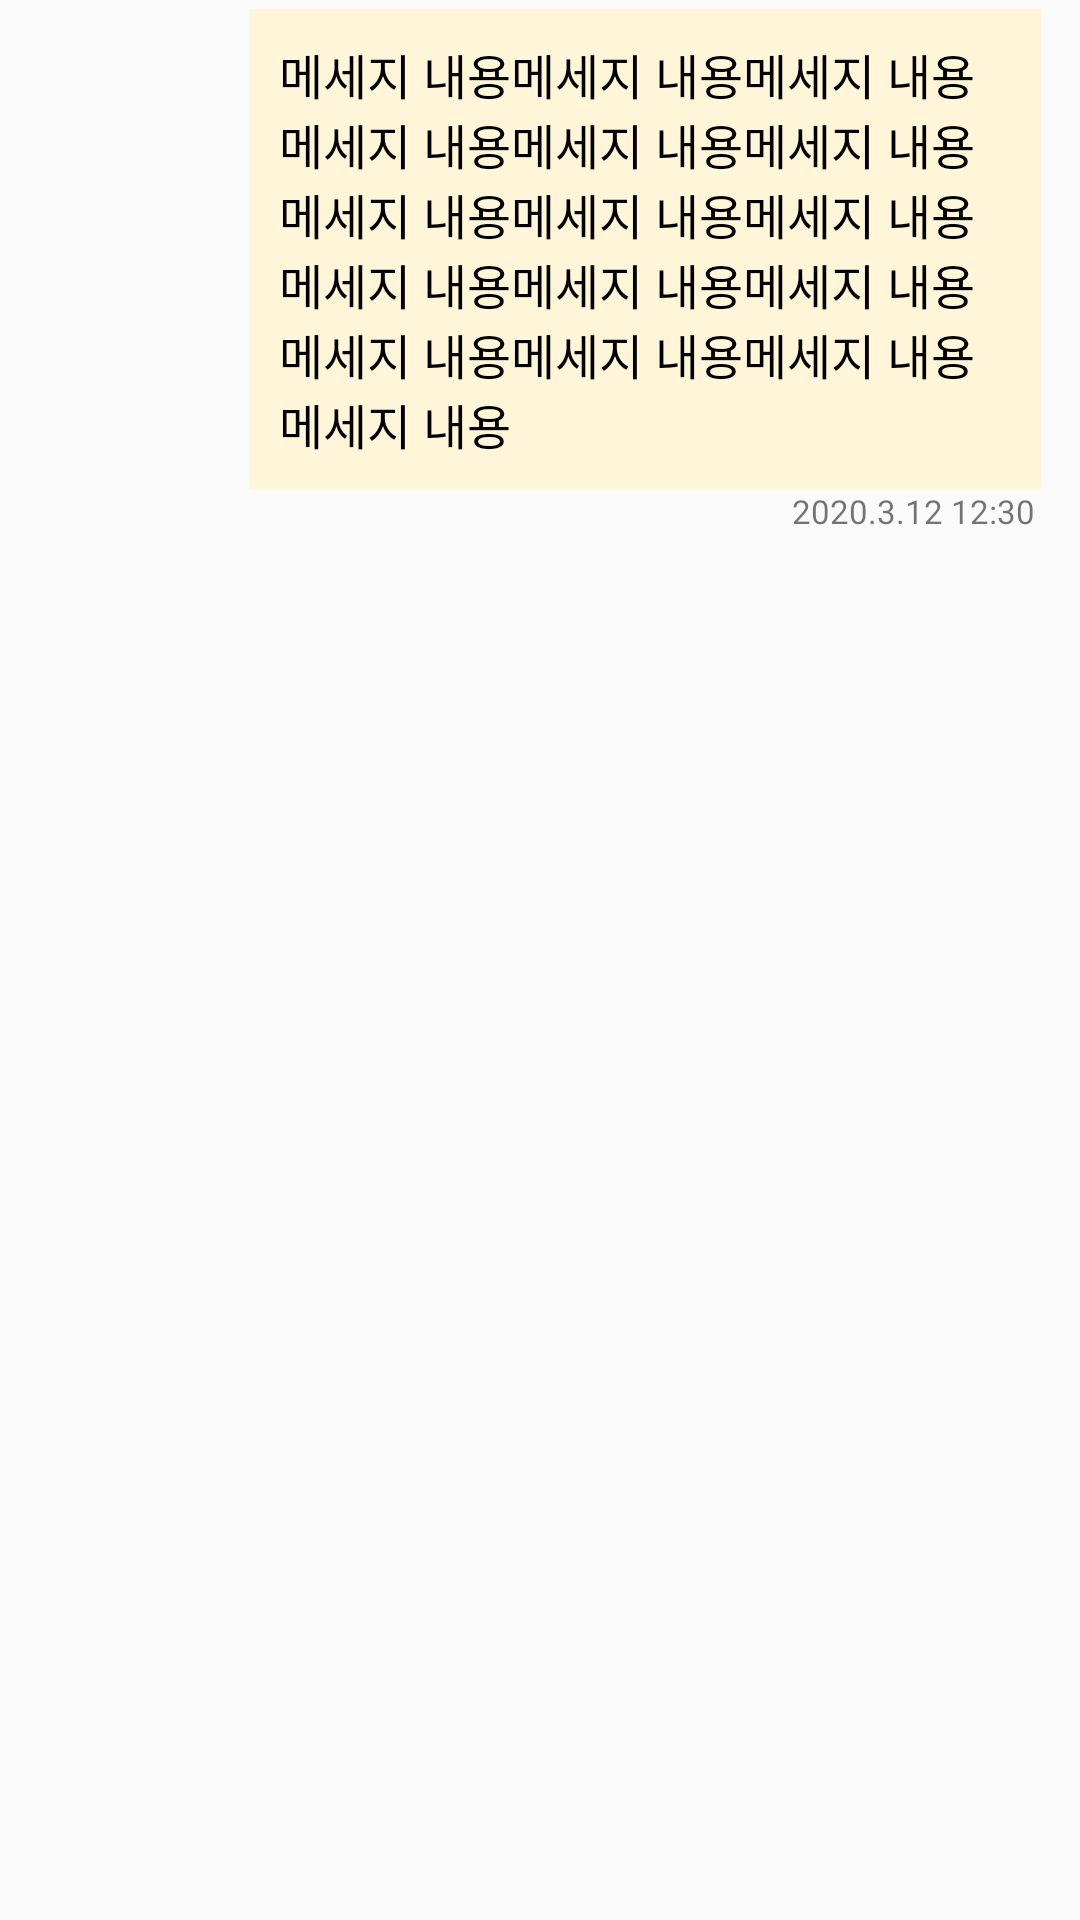

This screen was rendered from an Android layout file. Write that file and the resources it references.
<!-- AndroidManifest.xml: application theme Theme.Wemate -->
<!-- res/layout/chat_right_item.xml -->
<?xml version="1.0" encoding="utf-8"?>
<LinearLayout xmlns:android="http://schemas.android.com/apk/res/android"
    android:layout_width="match_parent"
    android:layout_height="wrap_content"
    android:layout_marginBottom="10dp"
    android:padding="3dp">

    //내 말풍선
    <LinearLayout
        android:layout_width="match_parent"
        android:layout_height="wrap_content">

        <LinearLayout
            android:layout_width="match_parent"
            android:layout_height="wrap_content"
            android:layout_marginLeft="80dp"
            android:orientation="vertical">
            <TextView
                android:id="@+id/content"
                android:layout_width="wrap_content"
                android:layout_height="wrap_content"
                android:layout_gravity="right"
                android:layout_marginRight="10dp"
                android:background="@color/yellow2"
                android:maxLength="150"
                android:maxLines="15"
                android:padding="10dp"
                android:text="메세지 내용메세지 내용메세지 내용메세지 내용메세지 내용메세지 내용메세지 내용메세지 내용메세지 내용메세지 내용메세지 내용메세지 내용메세지 내용메세지 내용메세지 내용메세지 내용"
                android:textColor="#000000"
                android:textSize="16dp" />

            <TextView
                android:id="@+id/time"
                android:layout_width="wrap_content"
                android:layout_height="match_parent"
                android:layout_gravity="right"
                android:layout_marginRight="12dp"
                android:textSize="11dp"
                android:text="2020.3.12 12:30" />
        </LinearLayout>
    </LinearLayout>

</LinearLayout>
<!-- resources referenced by this layout -->
<resources>
  <color name="yellow2">#FFF6DA</color>
  <style name="Theme.Wemate" parent="Theme.AppCompat.Light.NoActionBar">
          
          <item name="colorPrimary">#e5ca73</item>
          <item name="colorPrimaryVariant">@color/purple_700</item>
          <item name="colorOnPrimary">@color/white</item>
          
          <item name="colorSecondary">@color/teal_200</item>
          <item name="colorSecondaryVariant">@color/teal_700</item>
          <item name="colorOnSecondary">@color/black</item>
          
          <item name="android:statusBarColor" tools:targetApi="l">?attr/colorPrimaryVariant</item>
          
      </style>
  <color name="purple_700">#FF3700B3</color>
  <color name="white">#FFFFFFFF</color>
  <color name="teal_200">#FF03DAC5</color>
  <color name="teal_700">#FF018786</color>
  <color name="black">#FF000000</color>
</resources>
